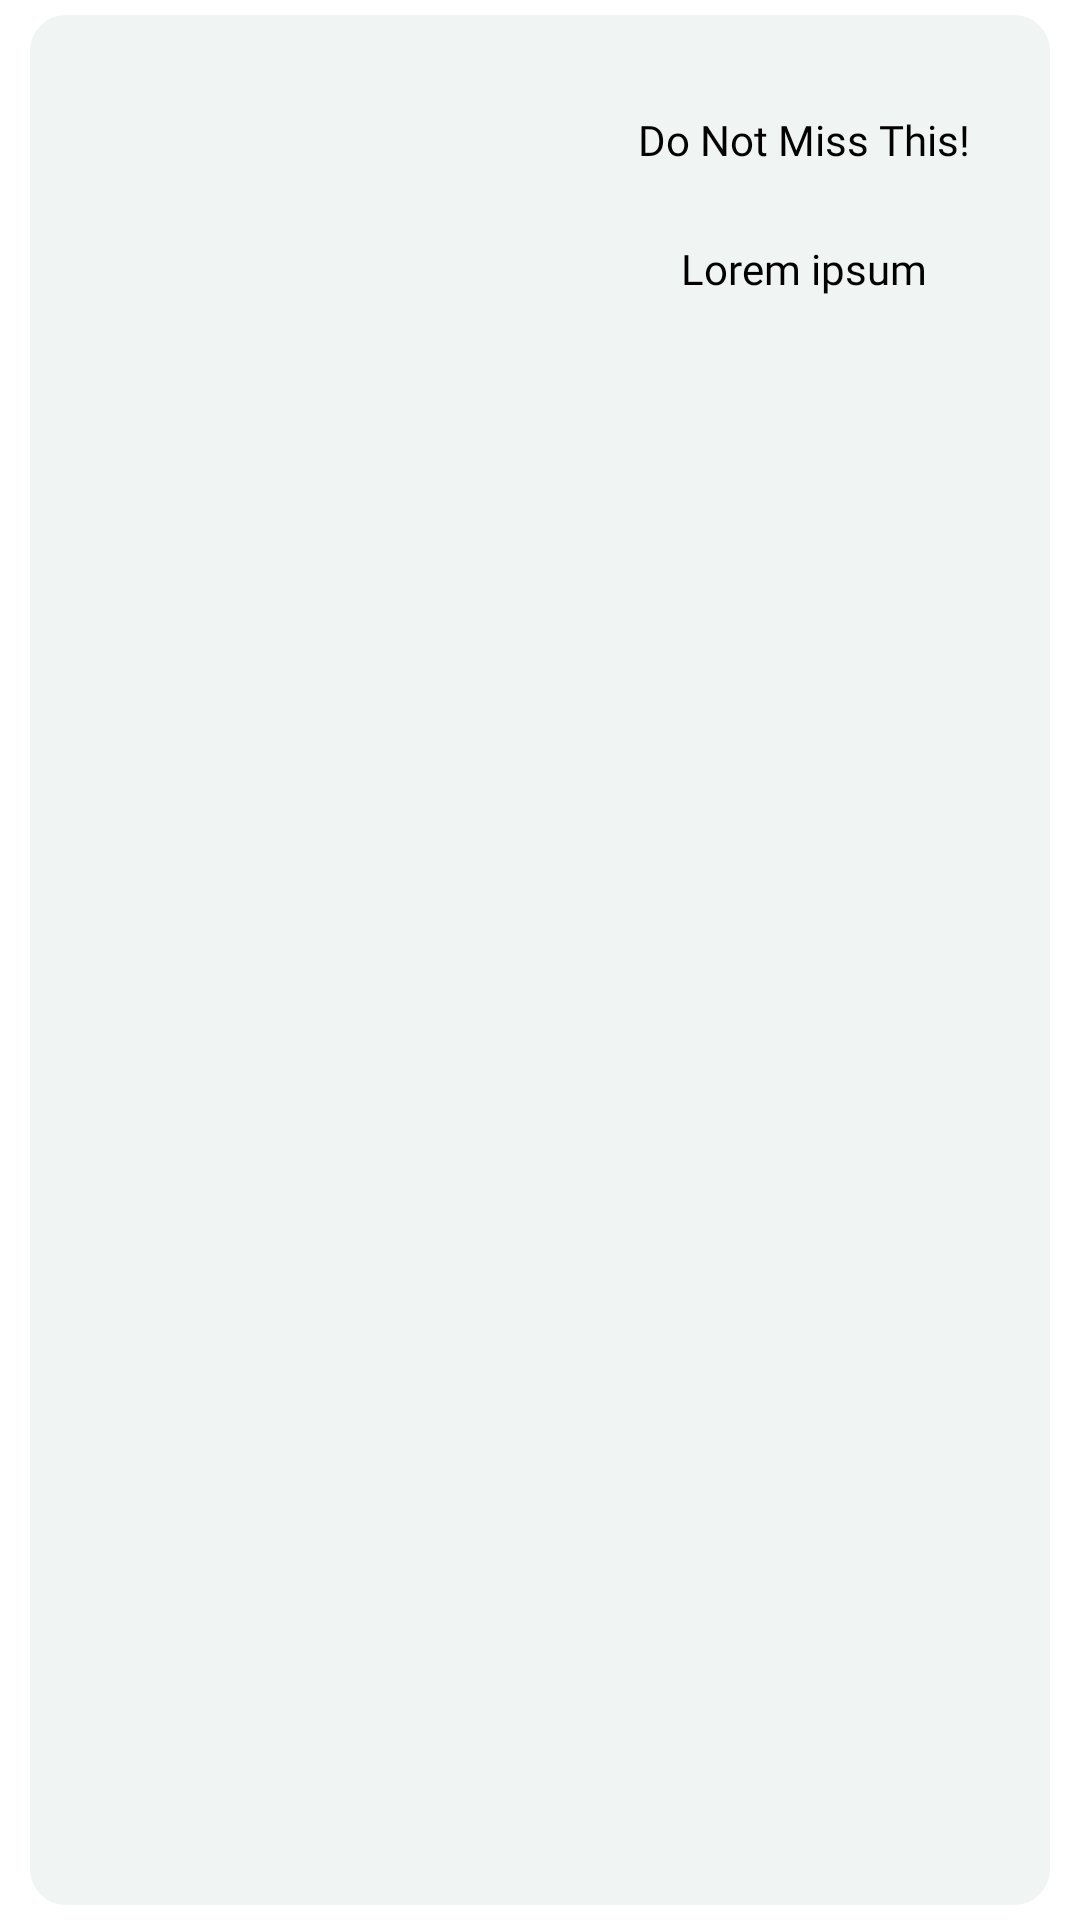

Produce the Android XML layout that renders to this screen, including the resource entries it uses.
<!-- AndroidManifest.xml: application theme Theme.FoodDeliveryApp -->
<!-- res/layout/offers_card_preview.xml -->
<?xml version="1.0" encoding="utf-8"?>
<LinearLayout xmlns:android="http://schemas.android.com/apk/res/android"
    android:layout_width="match_parent"
    android:layout_height="180dp"
    xmlns:app="http://schemas.android.com/apk/res-auto"
    android:paddingStart="10dp"
    android:paddingEnd="10dp">

    <androidx.cardview.widget.CardView
        android:id="@+id/cardView"
        android:layout_width="match_parent"
        android:layout_height="match_parent"
        android:layout_marginTop="5dp"
        android:layout_marginBottom="5dp"
        app:cardCornerRadius="12dp"
        app:cardElevation="0dp">

        <androidx.constraintlayout.widget.ConstraintLayout
            android:layout_width="match_parent"
            android:layout_height="match_parent"
            android:background="@color/background">

            <ImageView
                android:id="@+id/imageViewOffer"
                android:layout_width="160dp"
                android:layout_height="160dp"
                android:layout_marginStart="16dp"
                android:layout_marginTop="10dp"
                app:layout_constraintStart_toStartOf="parent"
                app:layout_constraintTop_toTopOf="parent"
                app:srcCompat="@drawable/payment" />

            <TextView
                android:id="@+id/txtViewTitle"
                android:layout_width="wrap_content"
                android:layout_height="wrap_content"
                android:layout_marginStart="56dp"
                android:layout_marginTop="32dp"
                android:layout_marginEnd="56dp"
                android:fontFamily="@font/poppins_bold"
                android:text="Do Not Miss This!"
                android:textColor="@color/black"
                app:layout_constraintEnd_toEndOf="parent"
                app:layout_constraintStart_toEndOf="@+id/imageViewOffer"
                app:layout_constraintTop_toTopOf="parent" />

            <TextView
                android:id="@+id/txtViewDesc"
                android:layout_width="wrap_content"
                android:layout_height="wrap_content"
                android:layout_marginTop="24dp"
                android:fontFamily="@font/poppins"
                android:text="Lorem ipsum"
                android:textColor="@color/black"
                app:layout_constraintEnd_toEndOf="parent"
                app:layout_constraintHorizontal_bias="0.5"
                app:layout_constraintStart_toEndOf="@+id/imageViewOffer"
                app:layout_constraintTop_toBottomOf="@+id/txtViewTitle" />
        </androidx.constraintlayout.widget.ConstraintLayout>
    </androidx.cardview.widget.CardView>
</LinearLayout>
<!-- resources referenced by this layout -->
<resources>
  <color name="background">#F0F4F3</color>
  <color name="black">#FF000000</color>
  <style name="Theme.FoodDeliveryApp" parent="Theme.MaterialComponents.DayNight.NoActionBar">
          
          <item name="colorPrimary">@color/purple_500</item>
          <item name="colorPrimaryVariant">@color/purple_700</item>
          <item name="colorOnPrimary">@color/white</item>
          
          <item name="colorSecondary">@color/teal_200</item>
          <item name="colorSecondaryVariant">@color/teal_700</item>
          <item name="colorOnSecondary">@color/black</item>
          
          <item name="android:statusBarColor">?attr/colorPrimaryVariant</item>
          
          <item name="windowActionBar">false</item>
          <item name="windowNoTitle">true</item>
          <item name="bottomNavigationStyle">@style/BottomNavigationViewStyle</item>
      </style>
  <color name="purple_500">#FF6200EE</color>
  <color name="purple_700">#FF3700B3</color>
  <color name="white">#FFFFFFFF</color>
      //onboarding colors
  <color name="teal_200">#FF03DAC5</color>
  <color name="teal_700">#FF018786</color>
  <style name="BottomNavigationViewStyle" parent="Widget.MaterialComponents.BottomNavigationView.Colored">
          <item name="android:background">@color/background</item>
          <item name="itemTextColor">#ffa1a1</item>
          <item name="itemIconTint">#ffa1a1</item>
      </style>
</resources>
